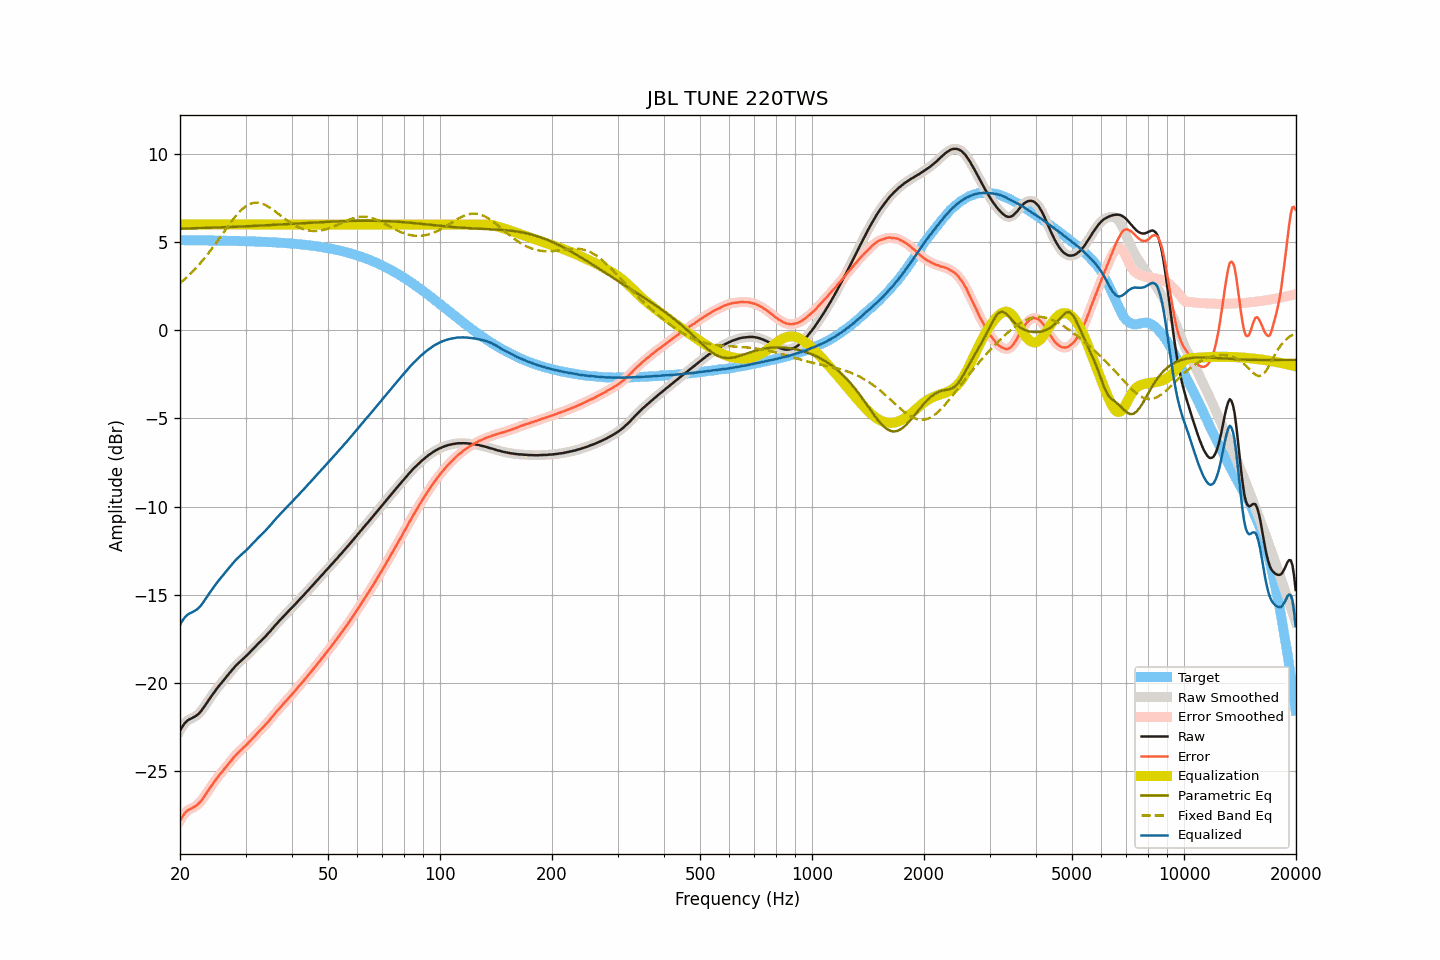

Source data for this figure (header and first rows):
frequency, raw, smoothed, error, error_smoothed, equalization, parametric_eq, fixed_band_eq, equalized_raw, equalized_smoothed, target
20.00, -22.71, -22.71, -27.82, -27.82, 6.00, 5.76, 2.67, -16.71, -16.71, 5.11
20.20, -22.55, -22.55, -27.66, -27.65, 6.00, 5.77, 2.75, -16.55, -16.55, 5.11
20.40, -22.41, -22.40, -27.52, -27.51, 6.00, 5.77, 2.83, -16.41, -16.40, 5.11
20.61, -22.28, -22.28, -27.39, -27.39, 6.00, 5.77, 2.91, -16.28, -16.28, 5.11
20.81, -22.19, -22.19, -27.29, -27.29, 6.00, 5.77, 2.99, -16.19, -16.19, 5.11
21.02, -22.11, -22.11, -27.21, -27.22, 6.00, 5.78, 3.07, -16.11, -16.11, 5.11
21.23, -22.06, -22.06, -27.16, -27.16, 6.00, 5.78, 3.16, -16.06, -16.06, 5.10
21.44, -22.02, -22.01, -27.12, -27.12, 6.00, 5.78, 3.25, -16.02, -16.01, 5.10
21.66, -21.97, -21.97, -27.07, -27.08, 6.00, 5.78, 3.34, -15.97, -15.97, 5.10
21.87, -21.93, -21.92, -27.03, -27.03, 6.00, 5.79, 3.44, -15.93, -15.92, 5.10
22.09, -21.87, -21.87, -26.97, -26.97, 6.00, 5.79, 3.54, -15.87, -15.87, 5.10
22.31, -21.80, -21.80, -26.90, -26.90, 6.00, 5.79, 3.64, -15.80, -15.80, 5.10
22.54, -21.71, -21.71, -26.81, -26.81, 6.00, 5.79, 3.74, -15.71, -15.71, 5.10
22.76, -21.61, -21.61, -26.71, -26.70, 6.00, 5.80, 3.84, -15.61, -15.61, 5.10
22.99, -21.49, -21.49, -26.59, -26.59, 6.00, 5.80, 3.95, -15.49, -15.49, 5.10
23.22, -21.36, -21.36, -26.46, -26.46, 6.00, 5.80, 4.06, -15.36, -15.36, 5.10
23.45, -21.23, -21.23, -26.32, -26.32, 6.00, 5.81, 4.17, -15.23, -15.23, 5.10
23.69, -21.09, -21.09, -26.19, -26.18, 6.00, 5.81, 4.29, -15.09, -15.09, 5.09
23.92, -20.95, -20.95, -26.04, -26.05, 6.00, 5.81, 4.41, -14.95, -14.95, 5.09
24.16, -20.82, -20.82, -25.91, -25.91, 6.00, 5.81, 4.53, -14.82, -14.82, 5.09
24.40, -20.69, -20.69, -25.78, -25.78, 6.00, 5.82, 4.65, -14.69, -14.69, 5.09
24.65, -20.56, -20.56, -25.65, -25.65, 6.00, 5.82, 4.77, -14.56, -14.56, 5.09
24.89, -20.44, -20.44, -25.53, -25.52, 6.00, 5.82, 4.90, -14.44, -14.44, 5.09
25.14, -20.32, -20.32, -25.40, -25.40, 6.00, 5.83, 5.03, -14.32, -14.32, 5.09
25.39, -20.20, -20.20, -25.28, -25.29, 6.00, 5.83, 5.15, -14.20, -14.20, 5.09
25.65, -20.09, -20.09, -25.17, -25.17, 6.00, 5.83, 5.28, -14.09, -14.09, 5.08
25.91, -19.98, -19.98, -25.06, -25.06, 6.00, 5.84, 5.41, -13.98, -13.98, 5.08
26.16, -19.87, -19.87, -24.95, -24.95, 6.00, 5.84, 5.54, -13.87, -13.87, 5.08
26.43, -19.75, -19.75, -24.83, -24.83, 6.00, 5.85, 5.67, -13.75, -13.75, 5.08
26.69, -19.64, -19.64, -24.72, -24.72, 6.00, 5.85, 5.80, -13.64, -13.64, 5.08
26.96, -19.53, -19.53, -24.61, -24.61, 6.00, 5.85, 5.92, -13.53, -13.53, 5.08
27.23, -19.42, -19.42, -24.49, -24.49, 6.00, 5.86, 6.05, -13.42, -13.42, 5.07
27.50, -19.31, -19.31, -24.38, -24.38, 6.00, 5.86, 6.17, -13.31, -13.31, 5.07
27.77, -19.20, -19.20, -24.27, -24.27, 6.00, 5.86, 6.29, -13.20, -13.20, 5.07
28.05, -19.10, -19.10, -24.17, -24.17, 6.00, 5.87, 6.40, -13.10, -13.10, 5.07
28.33, -19.00, -19.00, -24.06, -24.07, 6.00, 5.87, 6.51, -13.00, -13.00, 5.07
28.62, -18.91, -18.91, -23.97, -23.97, 6.00, 5.88, 6.62, -12.91, -12.91, 5.06
28.90, -18.82, -18.82, -23.88, -23.88, 6.00, 5.88, 6.72, -12.82, -12.82, 5.06
29.19, -18.74, -18.74, -23.80, -23.80, 6.00, 5.88, 6.81, -12.74, -12.74, 5.06
29.48, -18.66, -18.66, -23.72, -23.71, 6.00, 5.89, 6.89, -12.66, -12.66, 5.06
29.78, -18.57, -18.57, -23.62, -23.63, 6.00, 5.89, 6.97, -12.57, -12.57, 5.06
30.08, -18.49, -18.49, -23.54, -23.54, 6.00, 5.90, 7.03, -12.49, -12.49, 5.05
30.38, -18.40, -18.40, -23.45, -23.45, 6.00, 5.90, 7.09, -12.40, -12.40, 5.05
30.68, -18.31, -18.31, -23.36, -23.36, 6.00, 5.91, 7.14, -12.31, -12.31, 5.05
30.99, -18.21, -18.21, -23.25, -23.26, 6.00, 5.91, 7.18, -12.21, -12.21, 5.04
31.30, -18.12, -18.12, -23.16, -23.16, 6.00, 5.91, 7.21, -12.12, -12.12, 5.04
31.61, -18.02, -18.02, -23.06, -23.06, 6.00, 5.92, 7.23, -12.02, -12.02, 5.04
31.93, -17.93, -17.93, -22.96, -22.96, 6.00, 5.92, 7.24, -11.93, -11.93, 5.03
32.24, -17.83, -17.83, -22.86, -22.86, 6.00, 5.93, 7.24, -11.83, -11.83, 5.03
32.57, -17.74, -17.74, -22.77, -22.77, 6.00, 5.93, 7.23, -11.74, -11.74, 5.03
32.89, -17.65, -17.65, -22.67, -22.67, 6.00, 5.94, 7.21, -11.65, -11.65, 5.02
33.22, -17.56, -17.56, -22.58, -22.58, 6.00, 5.94, 7.18, -11.56, -11.56, 5.02
33.55, -17.47, -17.47, -22.48, -22.48, 6.00, 5.95, 7.15, -11.47, -11.47, 5.02
33.89, -17.38, -17.38, -22.39, -22.39, 6.00, 5.95, 7.10, -11.38, -11.38, 5.01
34.23, -17.28, -17.28, -22.29, -22.29, 6.00, 5.96, 7.06, -11.28, -11.28, 5.01
34.57, -17.18, -17.18, -22.18, -22.18, 6.00, 5.96, 7.00, -11.18, -11.18, 5.00
34.92, -17.08, -17.08, -22.08, -22.08, 6.00, 5.97, 6.95, -11.08, -11.08, 5.00
35.27, -16.97, -16.97, -21.96, -21.97, 6.00, 5.97, 6.88, -10.97, -10.97, 4.99
35.62, -16.87, -16.87, -21.86, -21.86, 6.00, 5.98, 6.82, -10.87, -10.87, 4.99
35.97, -16.76, -16.76, -21.74, -21.75, 6.00, 5.98, 6.75, -10.76, -10.76, 4.98
... 635 more rows
